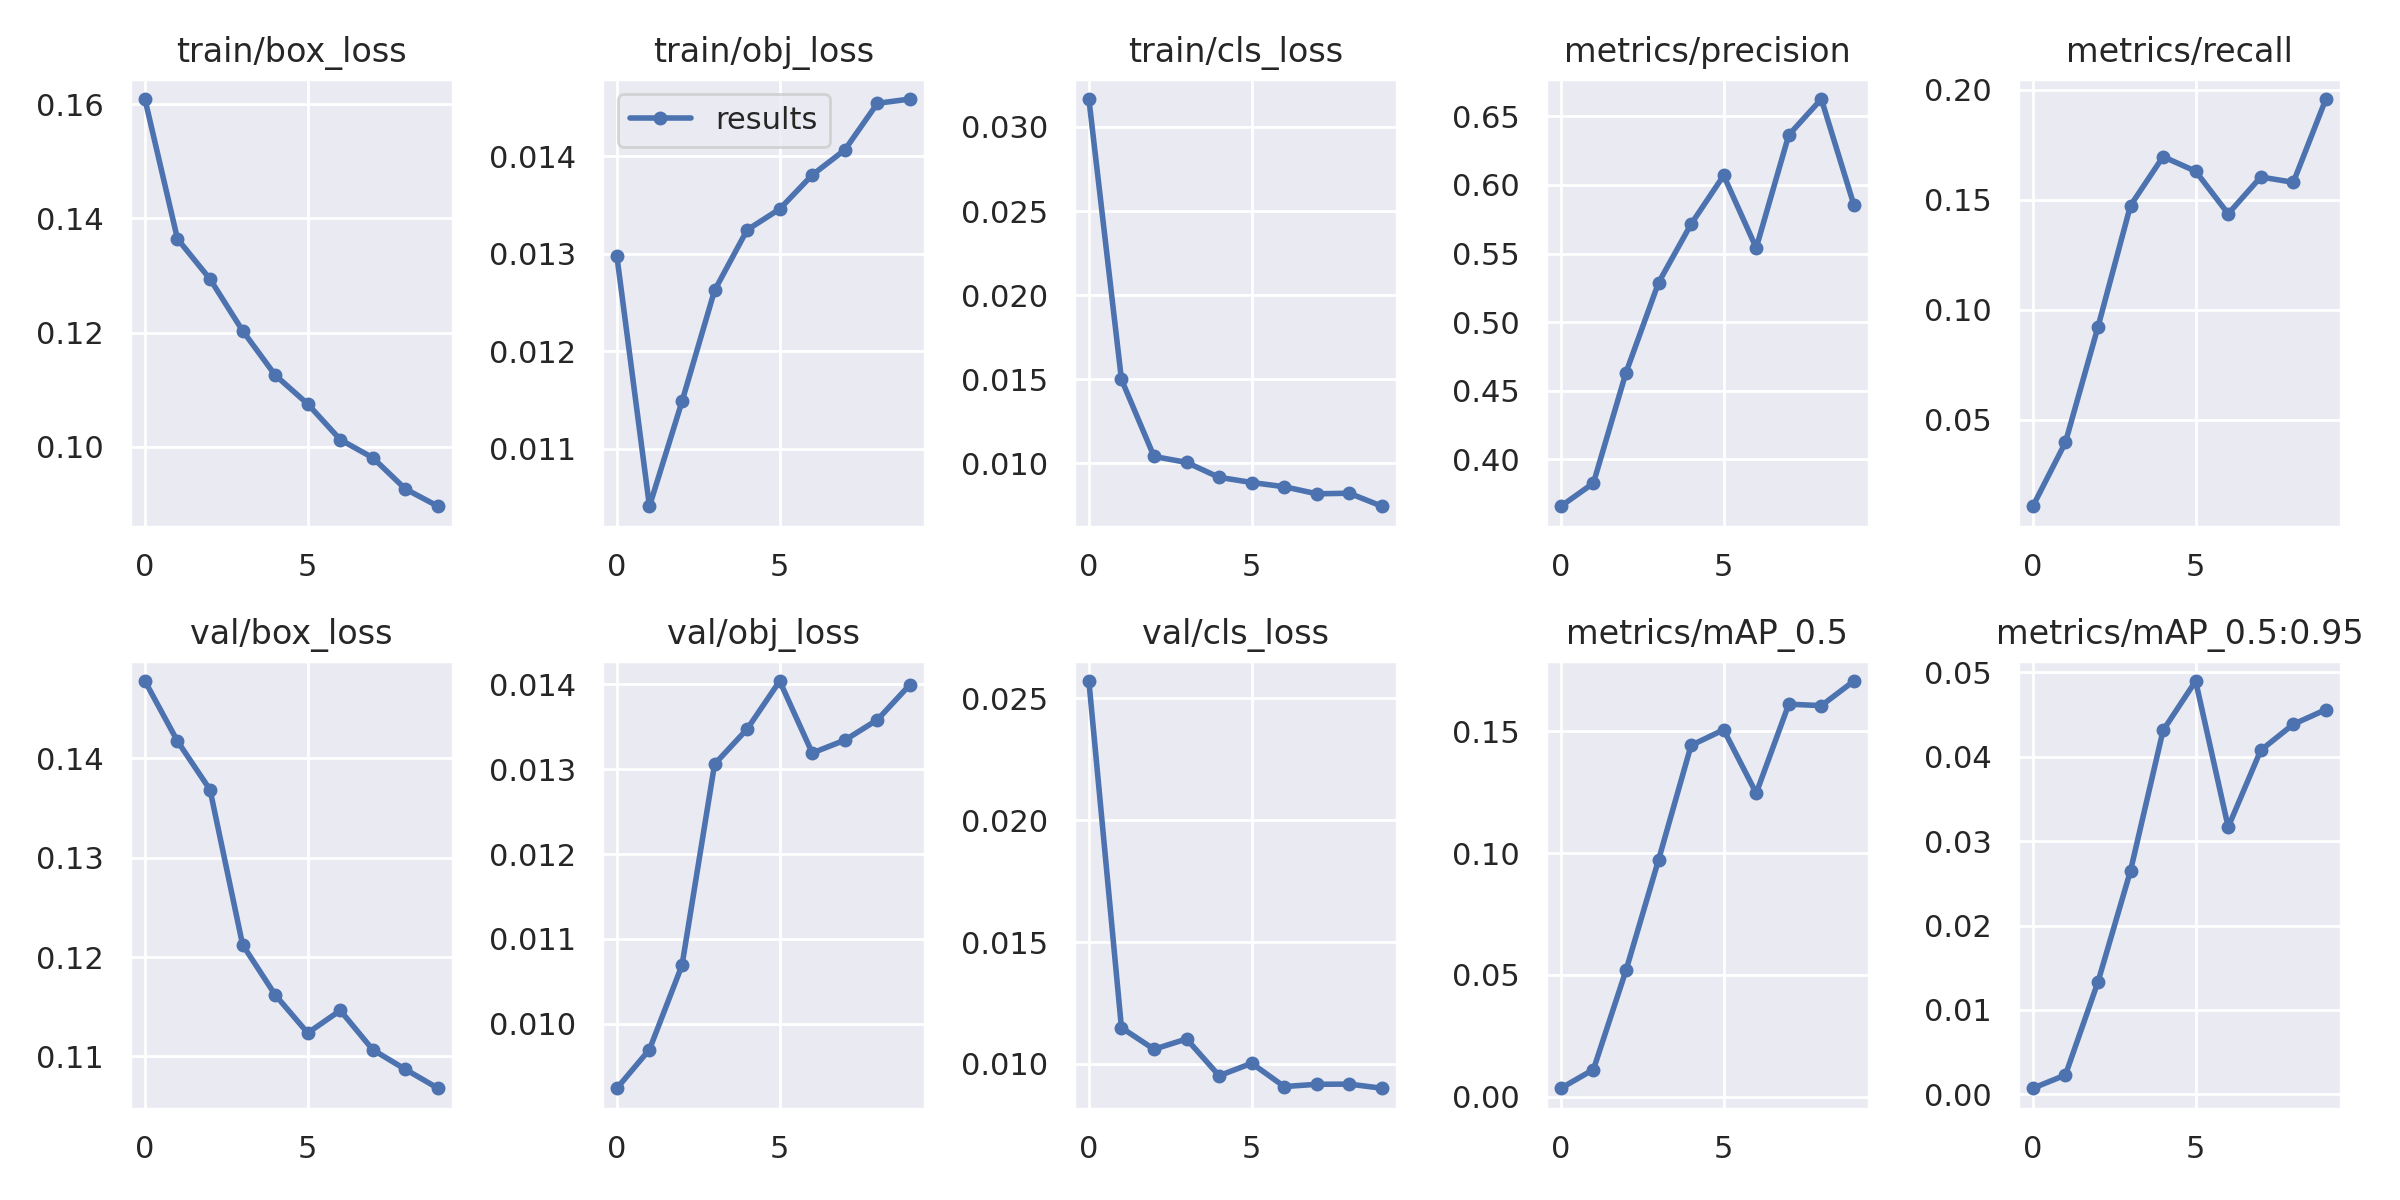

The file beside this chart, header and first rows:
epoch, train/box_loss, train/obj_loss, train/cls_loss, metrics/precision, metrics/recall, metrics/mAP_0.5, metrics/mAP_0.5:0.95, val/box_loss, val/obj_loss, val/cls_loss, x/lr0, x/lr1, x/lr2
0, 0.1609, 0.01297, 0.03166, 0.3656, 0.01075, 0.003455, 0.0007273, 0.1478, 0.009241, 0.02571, 0.07022, 0.003309, 0.003309
1, 0.1364, 0.01041, 0.015, 0.3825, 0.03974, 0.01113, 0.002295, 0.1417, 0.009697, 0.01149, 0.03956, 0.005985, 0.005985
2, 0.1294, 0.01149, 0.01042, 0.4631, 0.09221, 0.05184, 0.01332, 0.1368, 0.01069, 0.0106, 0.008242, 0.008001, 0.008001
3, 0.1203, 0.01262, 0.01006, 0.5287, 0.1474, 0.09719, 0.02649, 0.1212, 0.01306, 0.01103, 0.00703, 0.00703, 0.00703
4, 0.1126, 0.01324, 0.009177, 0.5715, 0.1696, 0.1442, 0.04311, 0.1162, 0.01347, 0.009518, 0.00703, 0.00703, 0.00703
5, 0.1075, 0.01346, 0.00887, 0.607, 0.163, 0.1506, 0.04896, 0.1124, 0.01404, 0.01003, 0.00604, 0.00604, 0.00604
6, 0.1013, 0.01381, 0.008618, 0.5541, 0.1436, 0.1246, 0.03166, 0.1146, 0.01319, 0.009073, 0.00505, 0.00505, 0.00505
7, 0.09808, 0.01406, 0.008199, 0.6365, 0.1603, 0.1611, 0.04076, 0.1107, 0.01334, 0.009166, 0.00406, 0.00406, 0.00406
8, 0.09262, 0.01454, 0.008232, 0.6627, 0.1579, 0.1605, 0.04384, 0.1087, 0.01358, 0.009174, 0.00307, 0.00307, 0.00307
9, 0.0896, 0.01458, 0.007459, 0.5854, 0.1958, 0.1706, 0.04557, 0.1068, 0.014, 0.009003, 0.00208, 0.00208, 0.00208
